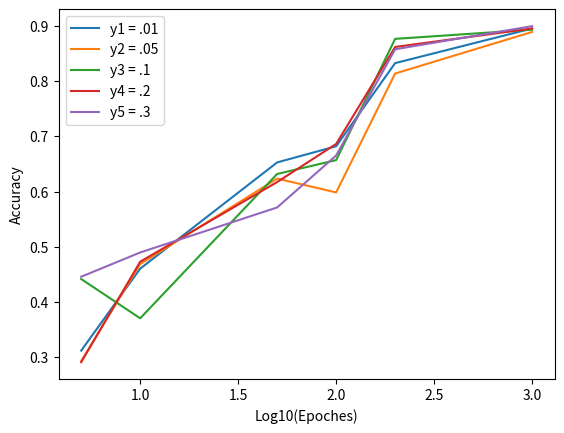

Generate this figure with matplotlib:
import matplotlib.pyplot as plt
import numpy as np
from math import log

x = np.arange(10)

x = [5,10,50,100,200,1000]

y1 = [ 0.3117154811715481, 0.4602510460251046, 0.6527196652719666, 0.6820083682008368, 0.8326359832635983, 0.895397489539749]
y2 = [ 0.2928870292887029, 0.4686192468619247, 0.6234309623430963, 0.5983263598326359, 0.8138075313807531, 0.8891213389121339]
y3 = [0.44142259414225943, 0.3702928870292887, 0.6317991631799164,0.6569037656903766, 0.8765690376569037, 0.893305439330544]
y4 = [ 0.2907949790794979, 0.47280334728033474, 0.6171548117154811, 0.6861924686192469, 0.8619246861924686, 0.895397489539749]
y5 = [ 0.4456066945606695, 0.4895397489539749, 0.5711297071129707, 0.6652719665271967, 0.8577405857740585, 0.899581589958159]

lx = [log(xi,10) for xi in x]
ly1 = [log(y,10) for y in y1]
ly2 = [log(y,10) for y in y2]
ly3 = [log(y,10) for y in y3]
ly4 = [log(y,10) for y in y4]
ly5 = [log(y,10) for y in y5]

plt.plot(lx, y1)
plt.plot(lx, y2)
plt.plot(lx, y3)
plt.plot(lx, y4)
plt.plot(lx, y5)

plt.legend(['y1 = .01', 'y2 = .05', 'y3 = .1', 'y4 = .2', 'y5 = .3'], loc='upper left')
plt.xlabel('Log10(Epoches)')
plt.ylabel('Accuracy'),
plt.savefig('graphResults.png')


